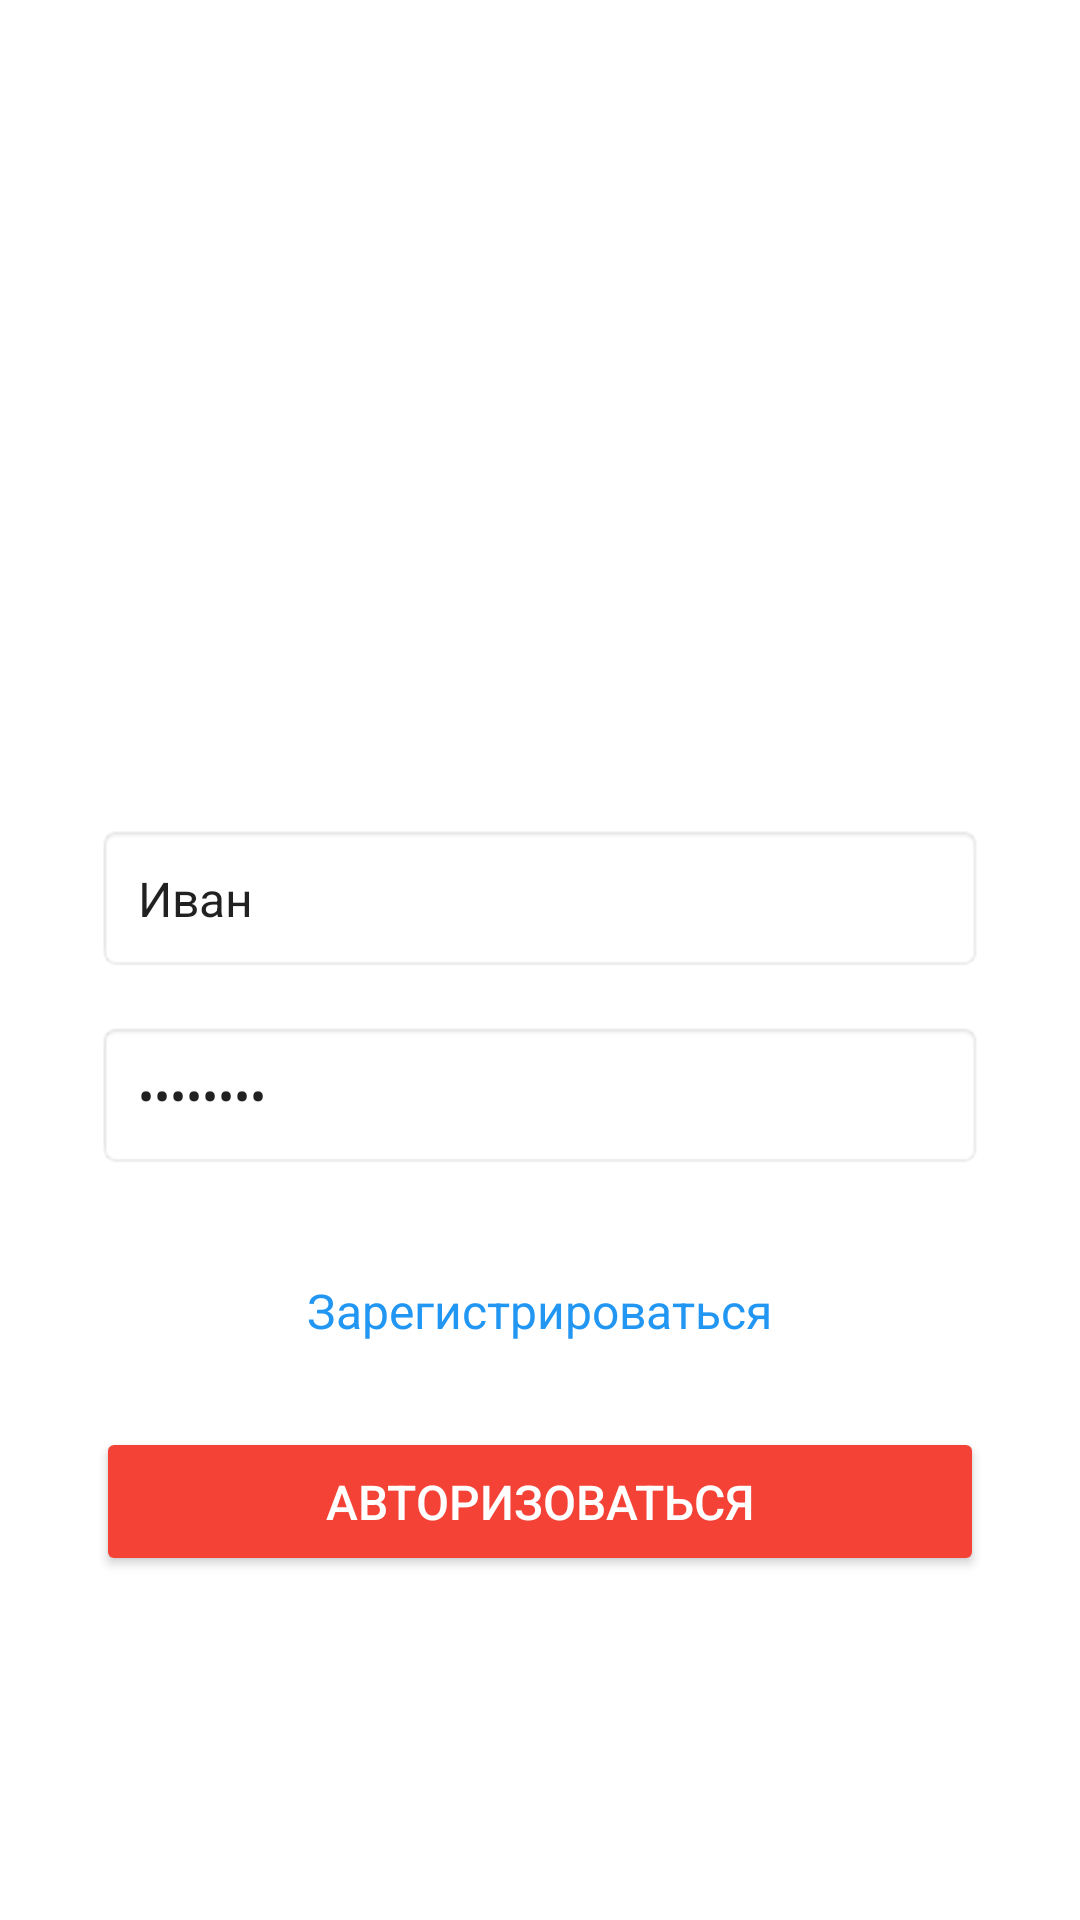

Write the Android layout XML for this screen, with the resource values it uses.
<!-- AndroidManifest.xml: application theme Theme.AppCompat.Light.NoActionBar -->
<!-- res/layout/activity_login.xml -->
<?xml version="1.0" encoding="utf-8"?>
<LinearLayout xmlns:android="http://schemas.android.com/apk/res/android"
    android:layout_width="match_parent"
    android:layout_height="match_parent"
    android:orientation="vertical"
    android:padding="32dp"
    android:background="@color/white"
    android:gravity="center">

    
    <ImageView
        android:layout_width="120dp"
        android:layout_height="120dp"
        android:src="@drawable/ic_avatar"
        android:contentDescription="Avatar"
        android:layout_marginBottom="40dp" />

    
    <EditText
        android:id="@+id/etUsername"
        android:layout_width="match_parent"
        android:layout_height="wrap_content"
        android:hint="Иван"
        android:text="Иван"
        android:inputType="textPersonName"
        android:background="@android:drawable/editbox_background"
        android:padding="14dp"
        android:textSize="16sp"
        android:layout_marginBottom="16dp" />

    
    <EditText
        android:id="@+id/etPassword"
        android:layout_width="match_parent"
        android:layout_height="wrap_content"
        android:hint="Пароль"
        android:text="password"
        android:inputType="textPassword"
        android:background="@android:drawable/editbox_background"
        android:padding="14dp"
        android:textSize="16sp"
        android:layout_marginBottom="24dp" />

    
    <TextView
        android:layout_width="wrap_content"
        android:layout_height="wrap_content"
        android:text="Зарегистрироваться"
        android:textSize="16sp"
        android:textColor="@color/blue"
        android:gravity="center"
        android:padding="12dp"
        android:layout_marginBottom="16dp"
        android:clickable="true"
        android:focusable="true" />

    
    <Button
        android:id="@+id/btnLogin"
        android:layout_width="match_parent"
        android:layout_height="wrap_content"
        android:text="Авторизоваться"
        android:textColor="@color/white"
        android:backgroundTint="@color/red"
        android:padding="14dp"
        android:textSize="16sp" />

</LinearLayout>
<!-- resources referenced by this layout -->
<resources>
  <color name="blue">#2196F3</color>
  <color name="red">#F44336</color>
  <color name="white">#FFFFFFFF</color>
</resources>
